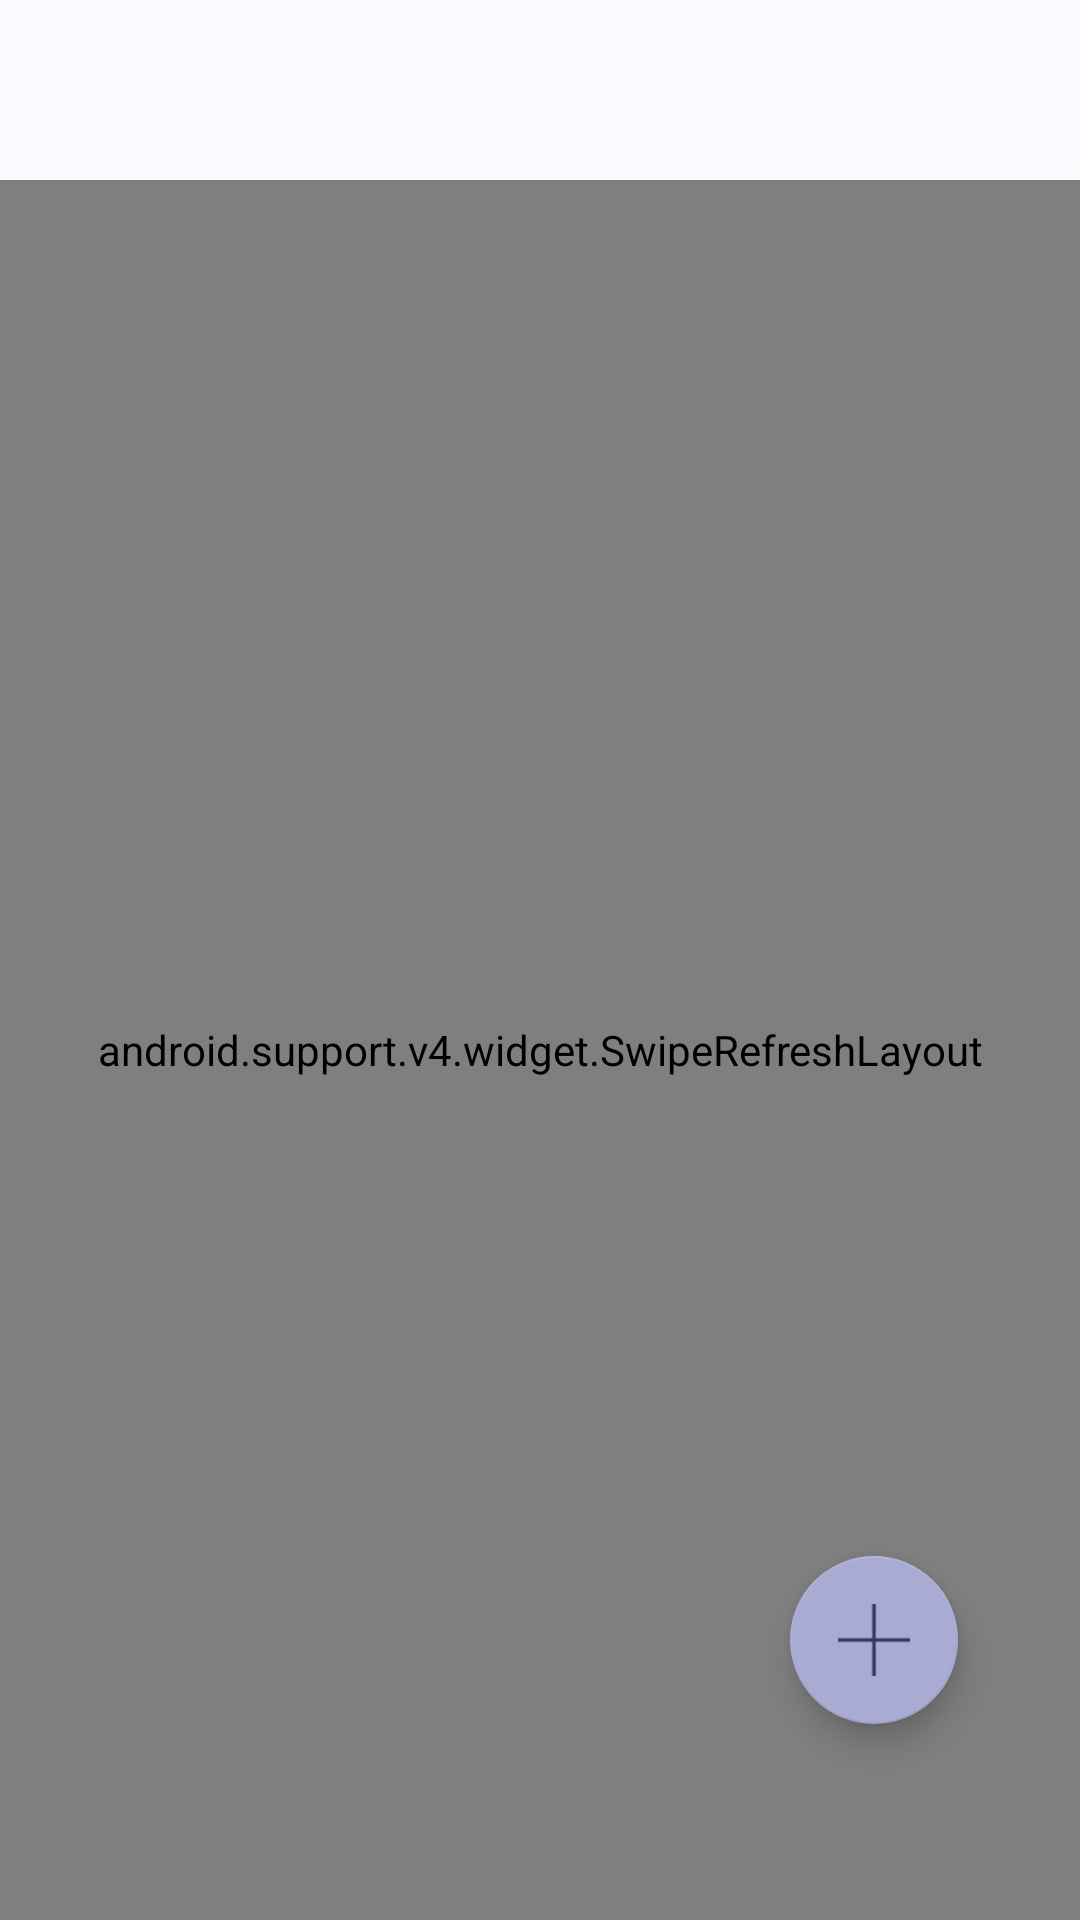

Here is an Android app screen rendered from its layout file. Give the layout XML and the strings, colors and styles it references.
<!-- AndroidManifest.xml: application theme AppTheme -->
<!-- res/layout/app_bar_main.xml -->
<?xml version="1.0" encoding="utf-8"?>
<android.support.constraint.ConstraintLayout xmlns:android="http://schemas.android.com/apk/res/android"
    xmlns:app="http://schemas.android.com/apk/res-auto"
    xmlns:tools="http://schemas.android.com/tools"
    android:layout_width="match_parent"
    android:layout_height="match_parent"
    tools:context="com.example.luna.lalaland.All.Intro.HomeScreenActivity">


    <include layout="@layout/toolbar"/>



    <include layout="@layout/main_content"/>



    <android.support.design.widget.FloatingActionButton
        android:id="@+id/btn_startStreaming"
        android:layout_width="wrap_content"
        android:layout_height="wrap_content"
        android:layout_gravity="end|bottom"
        android:layout_margin="16dp"
        android:layout_marginBottom="32dp"
        android:layout_marginTop="8dp"
        app:layout_constraintBottom_toBottomOf="parent"
        app:layout_constraintEnd_toEndOf="parent"
        app:layout_constraintHorizontal_bias="0.909"
        app:layout_constraintStart_toStartOf="parent"
        app:layout_constraintTop_toTopOf="@+id/layout"
        app:layout_constraintVertical_bias="0.9"
        app:srcCompat="@drawable/add" />

</android.support.constraint.ConstraintLayout>
<!-- res/layout/toolbar.xml (included above) -->
<?xml version="1.0" encoding="utf-8"?>
<android.support.constraint.ConstraintLayout xmlns:android="http://schemas.android.com/apk/res/android"
    android:layout_width="match_parent"
    android:layout_height="match_parent"
    xmlns:app="http://schemas.android.com/apk/res-auto">



    <android.support.design.widget.AppBarLayout
        android:id="@+id/appBarLayout"
        android:layout_width="match_parent"
        android:layout_height="wrap_content"
        android:theme="@style/AppTheme.AppBarOverlay">


        <android.support.v7.widget.Toolbar
            android:id="@+id/tb_toolBar"
            android:layout_width="match_parent"
            android:layout_height="wrap_content"
            android:background="@color/colorPrimary"
            android:minHeight="?attr/actionBarSize"
            app:layout_constraintEnd_toEndOf="parent"
            app:layout_constraintStart_toStartOf="parent"
            app:layout_constraintTop_toTopOf="parent"
            app:popupTheme="@style/AppTheme.PopupOverlay" />

    </android.support.design.widget.AppBarLayout>


</android.support.constraint.ConstraintLayout>
<!-- res/layout/main_content.xml (included above) -->
<?xml version="1.0" encoding="utf-8"?>
<android.support.constraint.ConstraintLayout
    android:id="@+id/layout"
    android:layout_width="match_parent"
    android:layout_height="match_parent"
    android:layout_marginTop="60dp"
    xmlns:android="http://schemas.android.com/apk/res/android"
    xmlns:app="http://schemas.android.com/apk/res-auto"
    tools:context="com.example.luna.lalaland.All.Intro.HomeScreenActivity"
    xmlns:tools="http://schemas.android.com/tools">



            <android.support.v4.widget.SwipeRefreshLayout
                android:id="@+id/swipe_layout"
                android:layout_width="match_parent"
                android:layout_height="match_parent">

                <android.support.v7.widget.RecyclerView
                    android:id="@+id/recyclerview_home"
                    android:layout_width="match_parent"
                    android:layout_height="match_parent"/>

            </android.support.v4.widget.SwipeRefreshLayout>


            <Button
                android:id="@+id/btn_chatTest"
                android:layout_width="wrap_content"
                android:layout_height="wrap_content"
                android:layout_marginBottom="8dp"
                android:layout_marginEnd="8dp"
                android:layout_marginStart="8dp"
                android:layout_marginTop="8dp"
                android:text="채팅테스트"
                android:visibility="invisible"
                app:layout_constraintBottom_toBottomOf="parent"
                app:layout_constraintEnd_toEndOf="parent"
                app:layout_constraintHorizontal_bias="0.09"
                app:layout_constraintStart_toStartOf="parent"
                app:layout_constraintTop_toTopOf="parent"
                app:layout_constraintVertical_bias="0.902" />


    </android.support.constraint.ConstraintLayout>
<!-- resources referenced by this layout -->
<resources>
  <color name="colorPrimary">#F8FAFF</color>
  <!-- drawable add: png bitmap (drawable-v24, 399 bytes) -->
  <style name="AppTheme.AppBarOverlay" parent="ThemeOverlay.AppCompat.Light">
          <item name="android:fontFamily">@font/ptsans_narrow</item>
      </style>
  <style name="AppTheme.PopupOverlay" parent="ThemeOverlay.AppCompat.Light">
      </style>
  <style name="AppTheme" parent="Theme.AppCompat.Light.DarkActionBar">
          
          <item name="colorPrimary">@color/colorPrimary</item>
          <item name="colorPrimaryDark">@color/colorPrimaryDark</item>
          <item name="colorAccent">@color/colorAccent</item>
          
          <item name="windowActionBar">false</item>
          <item name="windowNoTitle">true</item>
      </style>
  <color name="colorPrimaryDark">#AAABD3</color>
  <color name="colorAccent">#AAABD3</color>
</resources>
